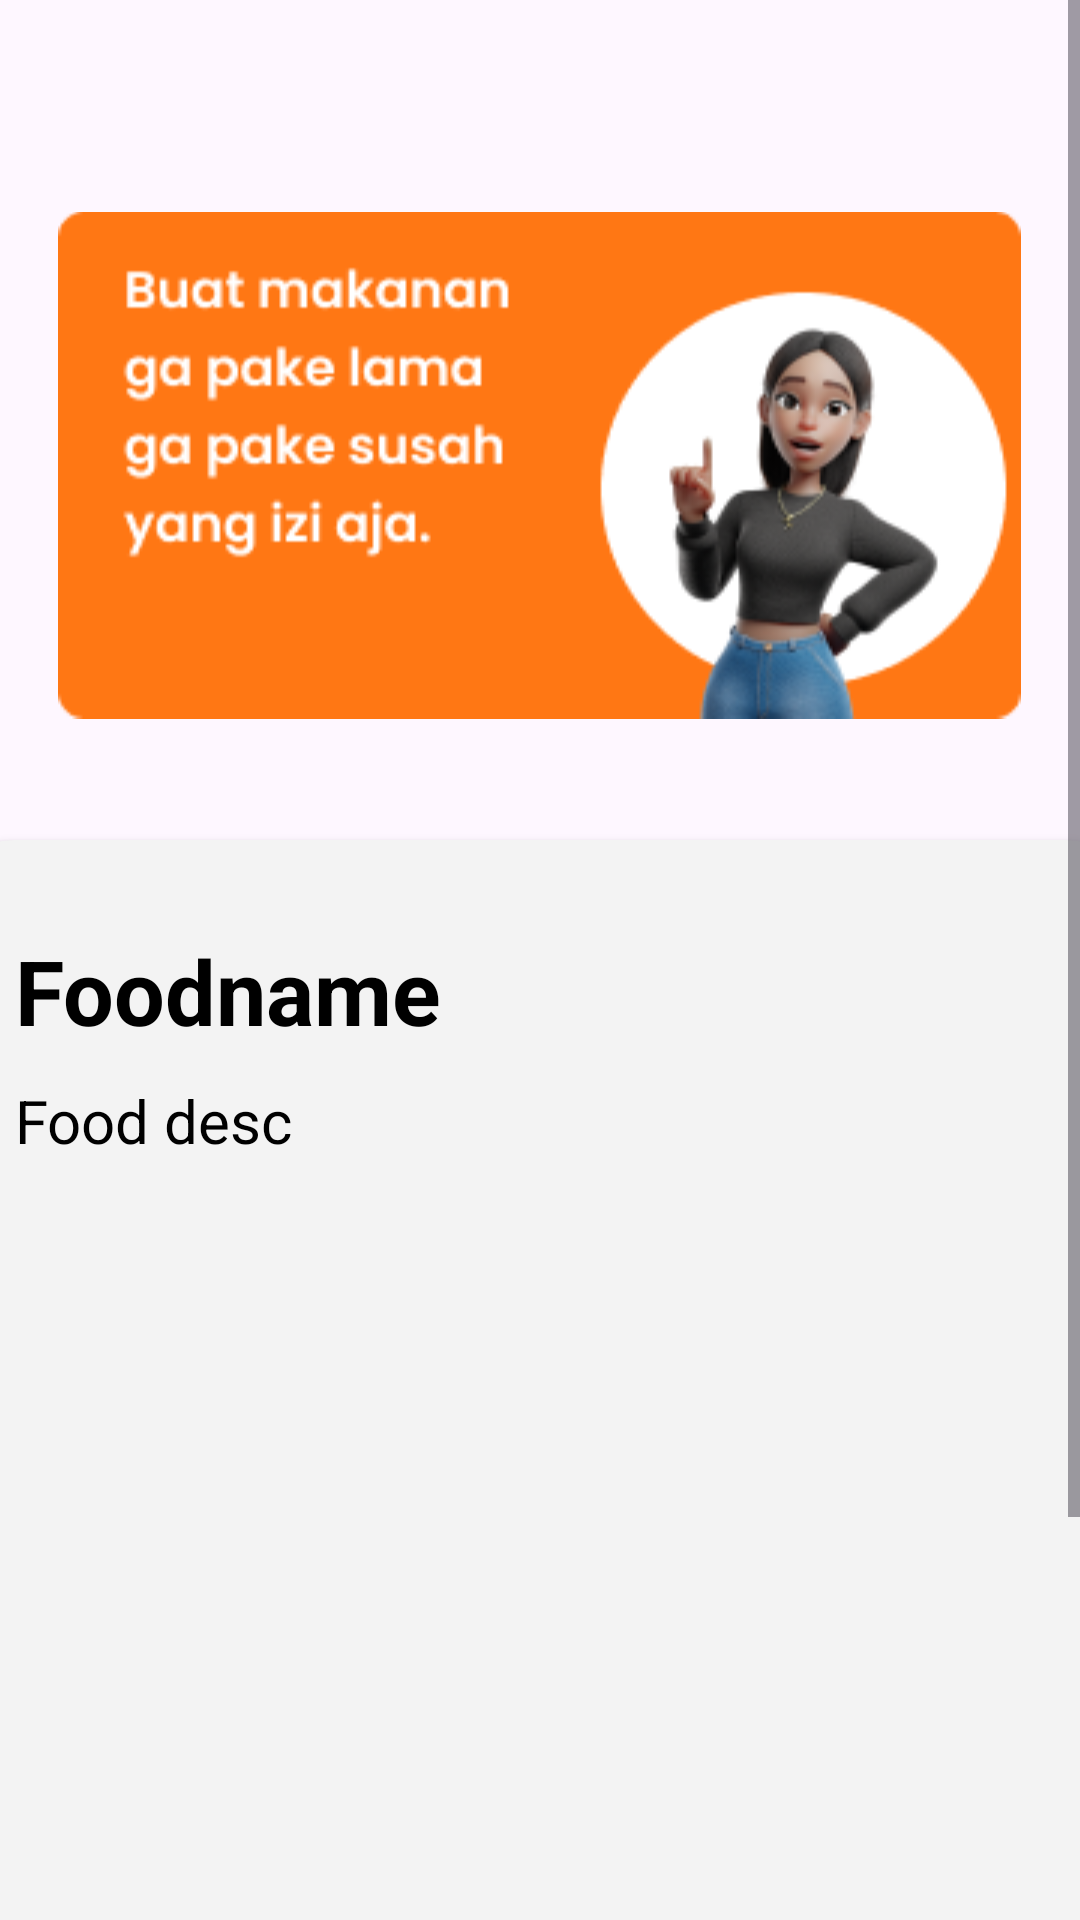

Here is an Android app screen rendered from its layout file. Give the layout XML and the strings, colors and styles it references.
<!-- AndroidManifest.xml: application theme Theme.Material3.Light -->
<!-- res/layout/activity_detailrecipe.xml -->
<?xml version="1.0" encoding="utf-8"?>
<LinearLayout
    xmlns:android="http://schemas.android.com/apk/res/android"
    xmlns:tools="http://schemas.android.com/tools"
    xmlns:app="http://schemas.android.com/apk/res-auto"
    android:layout_width="match_parent"
    android:layout_height="match_parent"
    android:orientation="vertical"
    tools:context=".detailrecipe">

    <ScrollView
        android:layout_width="match_parent"
        android:layout_height="match_parent">

        <LinearLayout
            android:layout_width="match_parent"
            android:layout_height="wrap_content"
            android:orientation="vertical"
            >

            <ImageView
                android:id="@+id/gambarMakan"
                android:layout_width="wrap_content"
                android:layout_marginTop="30dp"
                android:layout_gravity="center"
                android:layout_height="250dp"
                android:src="@drawable/banner"/>

            <androidx.cardview.widget.CardView
                android:layout_width="410dp"
                android:elevation="30dp"
                android:outlineAmbientShadowColor="@color/black"
                android:backgroundTint="@color/card_white"
                android:layout_gravity="center"
                app:cardCornerRadius="30dp"
                android:layout_height="530dp">

                <TextView
                    android:id="@+id/foodname"
                    android:layout_width="wrap_content"
                    android:layout_height="wrap_content"
                    android:layout_marginTop="30dp"
                    android:layout_marginLeft="30dp"
                    android:text="Foodname"
                    android:textStyle="bold"
                    android:textColor="@color/black"
                    android:textSize="30dp"
                    />

                <TextView
                    android:id="@+id/foodDesc"
                    android:layout_width="match_parent"
                    android:layout_height="270dp"
                    android:layout_marginTop="80dp"
                    android:paddingHorizontal="30dp"
                    android:text="Food desc"
                    android:textColor="@color/black"
                    android:textSize="20dp" />







            </androidx.cardview.widget.CardView>
        </LinearLayout>

    </ScrollView>

  </LinearLayout>
<!-- resources referenced by this layout -->
<resources>
  <color name="black">#FF000000</color>
  <color name="card_white">#F3F3F3</color>
  <!-- drawable banner: png bitmap (drawable, 24630 bytes) -->
</resources>
